Dataset: Mango-Dataset (GitHub, muhammadimran-ui/Mango-Dataset). Classes: damage, good mango, over ripe mango, under ripe mango.

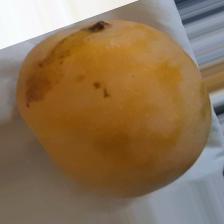
Label: over ripe mango

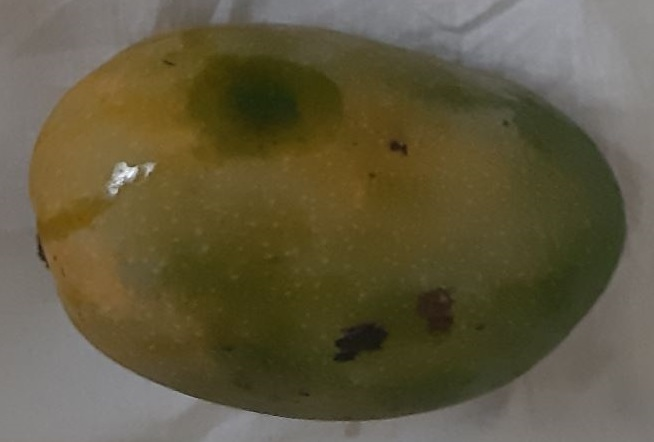
Label: damage

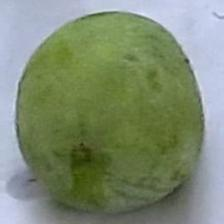
Label: under ripe mango

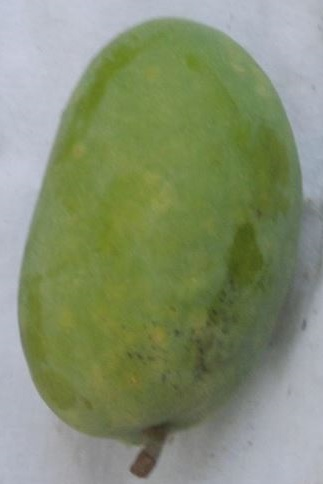
Label: good mango

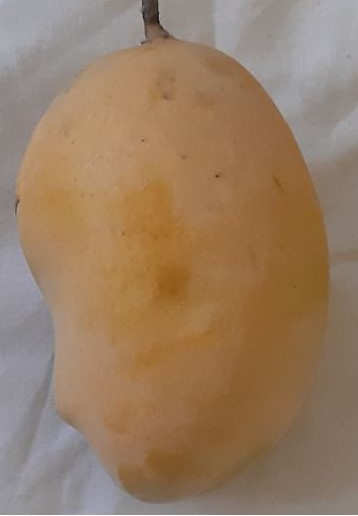
Label: over ripe mango

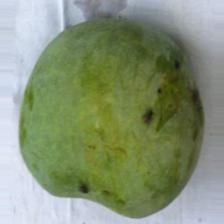
Label: under ripe mango
